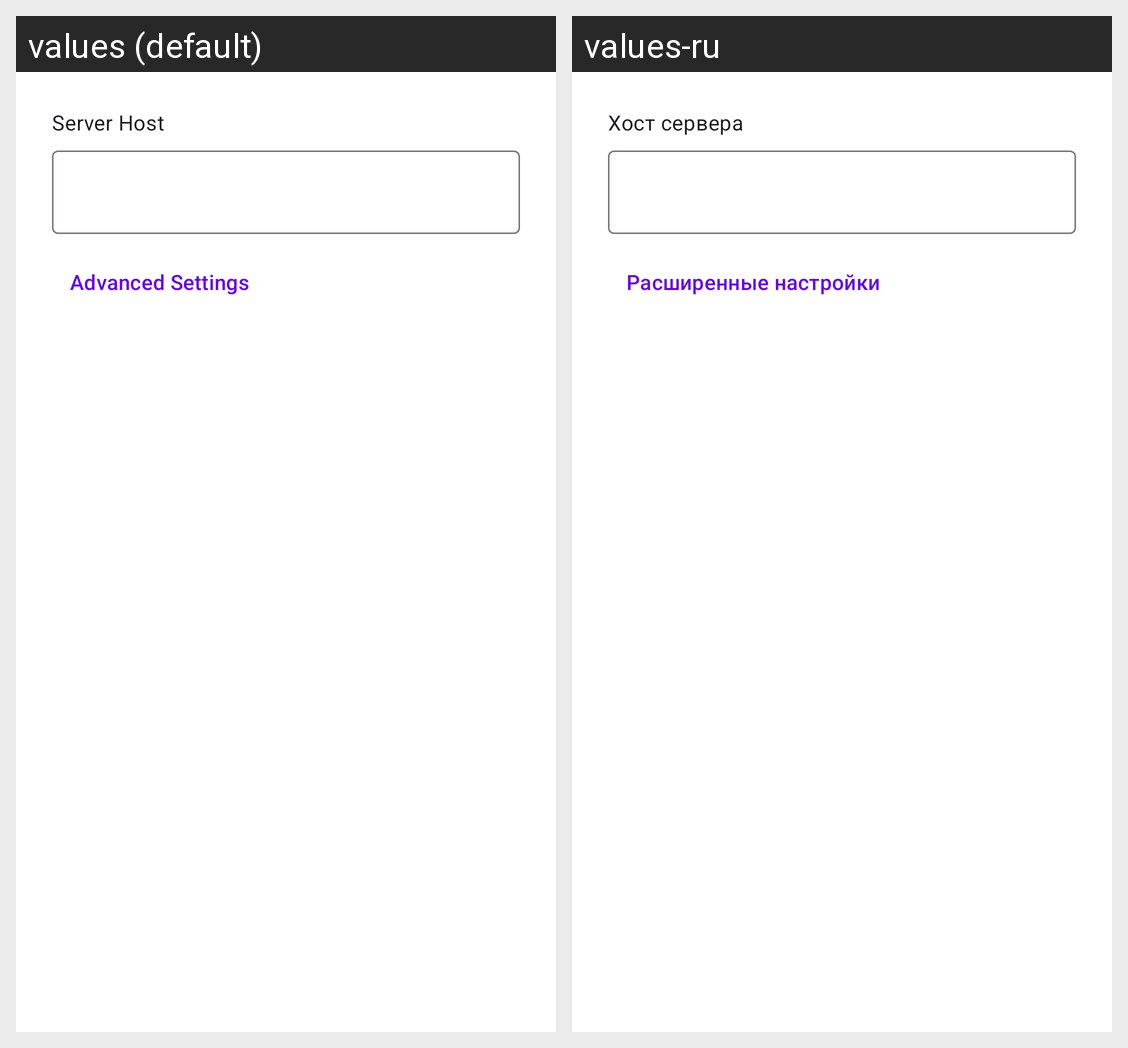

The same Android screen rendered under two of its app's locales, left to right. List the strings drawn on it with the default value and each locale's translation.
Android screen res/layout/dialog_add_server.xml rendered under 2 locales, left to right: values (default), values-ru. Device: Nexus 5 (rendered at 1080×1920; each locale shown at half size, 540×960, under a caption strip naming it); theme Theme.SshProxy.
Strings drawn on this screen, with the default value and each locale's value (text and hints the layout hard-codes, and strings that could not be matched under every locale, appear in the picture but are not listed):

server_host
  values: Server Host
  values-ru: Хост сервера

advanced_settings
  values: Advanced Settings
  values-ru: Расширенные настройки
